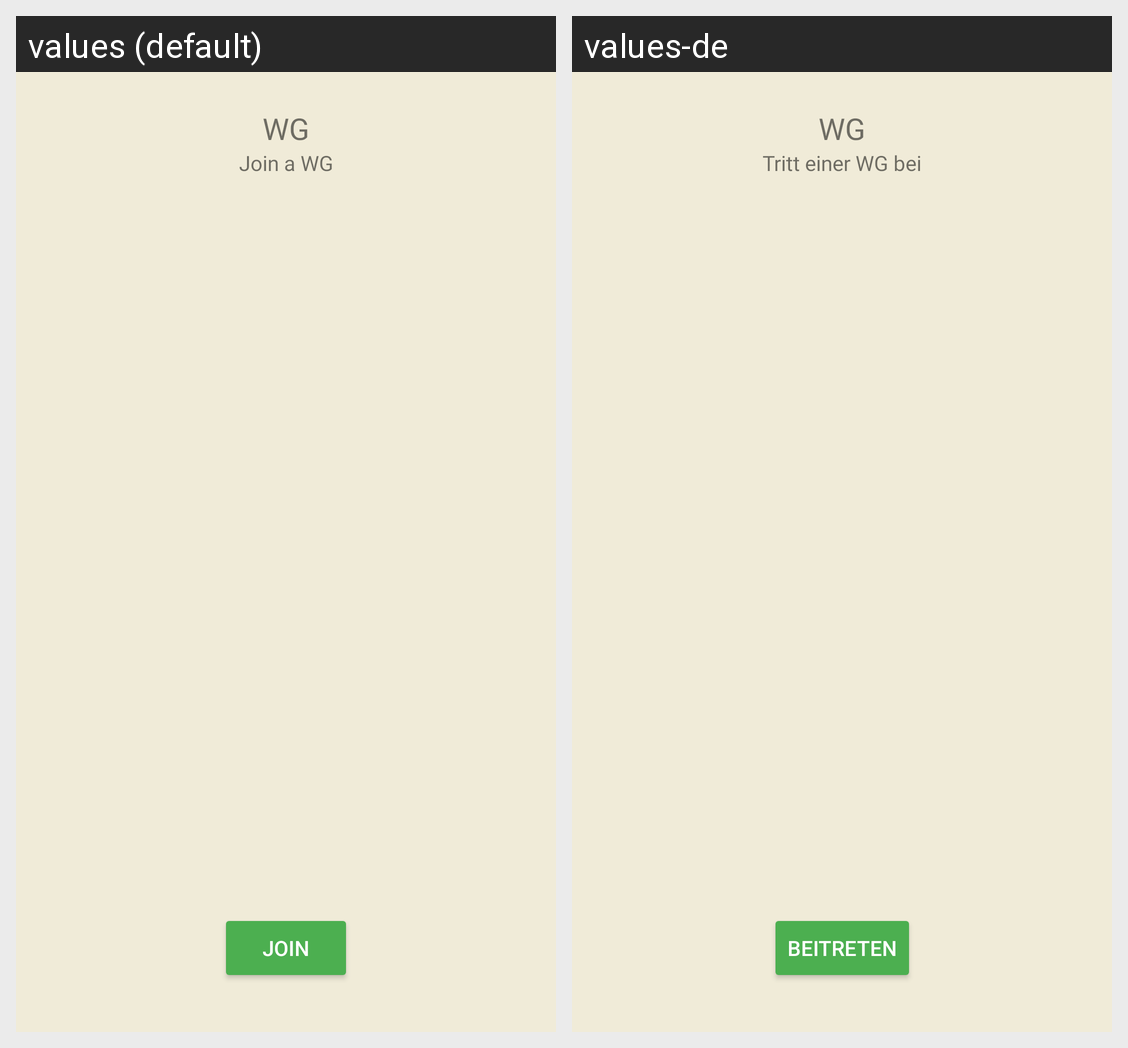

Here is an Android app screen in its default locale and in the app's own translations. Write out the translated-string differences for the strings that appear on this screen.
Android screen res/layout/fragment_wg.xml rendered under 2 locales, left to right: values (default), values-de. Device: Nexus 5 (rendered at 1080×1920; each locale shown at half size, 540×960, under a caption strip naming it); theme Theme.Apapp.
Strings drawn on this screen, with the default value and each locale's value (text and hints the layout hard-codes, and strings that could not be matched under every locale, appear in the picture but are not listed):

join_button
  values: Join
  values-de: Beitreten

WG
  values: WG
  values-de: WG

wg_join_tagline
  values: Join a WG
  values-de: Tritt einer WG bei
